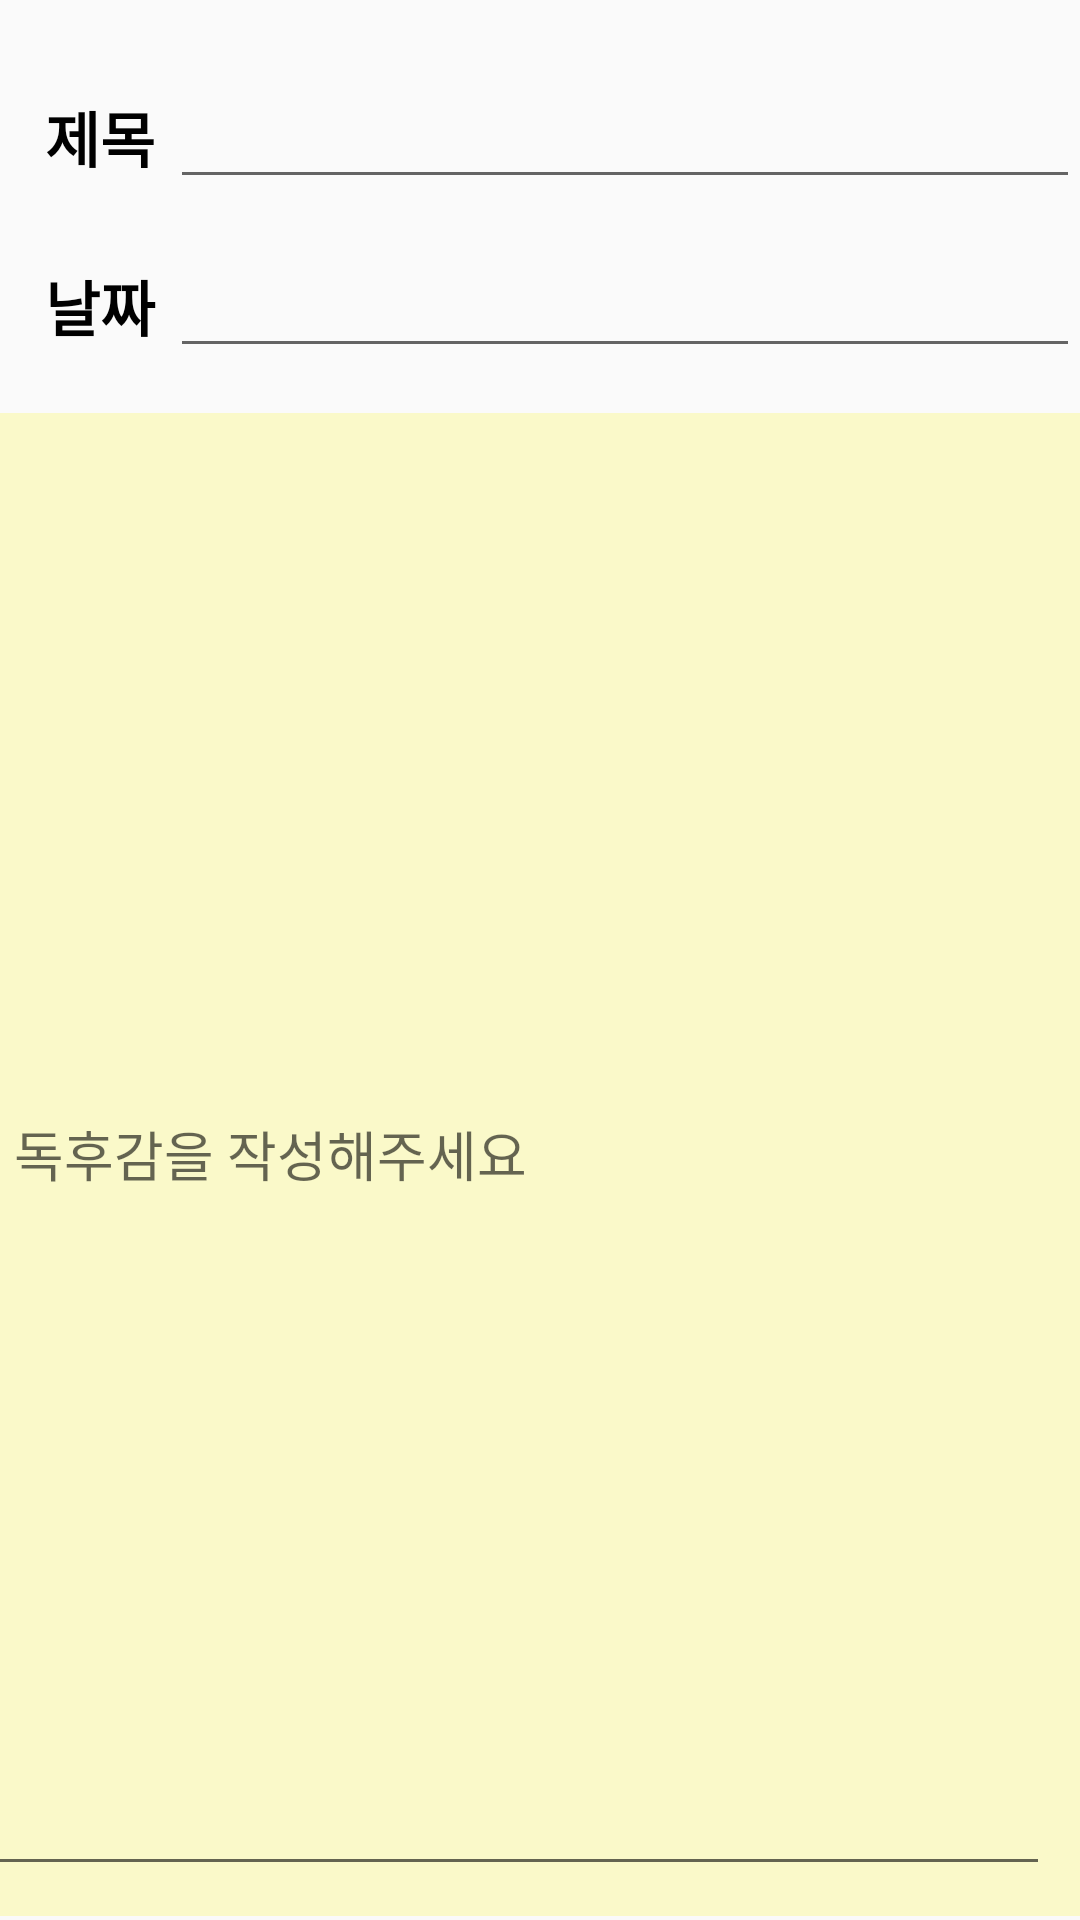

Write the Android layout XML for this screen, with the resource values it uses.
<!-- AndroidManifest.xml: application theme Theme.Book -->
<!-- res/layout/writediary.xml -->
<?xml version="1.0" encoding="utf-8"?>
<LinearLayout xmlns:android="http://schemas.android.com/apk/res/android"
    android:layout_width="match_parent"
    android:layout_height="match_parent"
    android:orientation="vertical">

    
    <LinearLayout
        android:layout_width="fill_parent"
        android:layout_height="wrap_content"
        android:orientation="horizontal"
        android:layout_marginTop="25dp">

        <TextView
            android:layout_width="wrap_content"
            android:layout_height="wrap_content"
            android:layout_marginLeft="15dp"
            android:text="제목 "
            android:textColor="#000000"
            android:textStyle="bold"
            android:textSize="20dp" />

        <EditText
            android:id="@+id/edit_title"
            android:layout_width="fill_parent"
            android:layout_height="wrap_content" />
    </LinearLayout>

    
    <LinearLayout
        android:layout_width="fill_parent"
        android:layout_height="wrap_content"
        android:orientation="horizontal"
        android:layout_marginTop="15dp">

        <TextView
            android:layout_width="wrap_content"
            android:layout_height="wrap_content"
            android:layout_marginLeft="15dp"
            android:text="날짜 "
            android:textColor="#000000"
            android:textStyle="bold"
            android:textSize="20dp" />

        <EditText
            android:id="@+id/edit_name"
            android:layout_width="fill_parent"
            android:layout_height="wrap_content"
            android:inputType="number" />

    </LinearLayout>

    

    <LinearLayout
        android:layout_width="376dp"
        android:layout_height="wrap_content"
        android:layout_gravity="center"
        android:layout_marginTop="15dp"
        android:background="@drawable/paper"
        android:orientation="vertical">

        <EditText
            android:id="@+id/edit_dairy"
            android:layout_width="358dp"
            android:layout_height="491dp"
            android:layout_gravity="top"
            android:hint="  독후감을 작성해주세요"
            android:textColor="#CC723D" />

    </LinearLayout>

    <Button
        android:id="@+id/button_save"
        android:layout_width="wrap_content"
        android:layout_height="wrap_content"
        android:layout_gravity="center"
        android:layout_marginTop="30dp"
        android:backgroundTint="#F5F5DC"
        android:onClick="saveData"
        android:text="저장"
        android:textColor="@color/black"
        android:textSize="14dp"
        android:textStyle="bold" />

</LinearLayout>
<!-- resources referenced by this layout -->
<resources>
  <color name="black">#000000</color>
  <!-- drawable paper: png bitmap (drawable, 1996 bytes) -->
  <style name="Theme.Book" parent="Base.Theme.Book" />
  <style name="Base.Theme.Book" parent="Theme.AppCompat.Light.NoActionBar">
          
          
      </style>
</resources>
